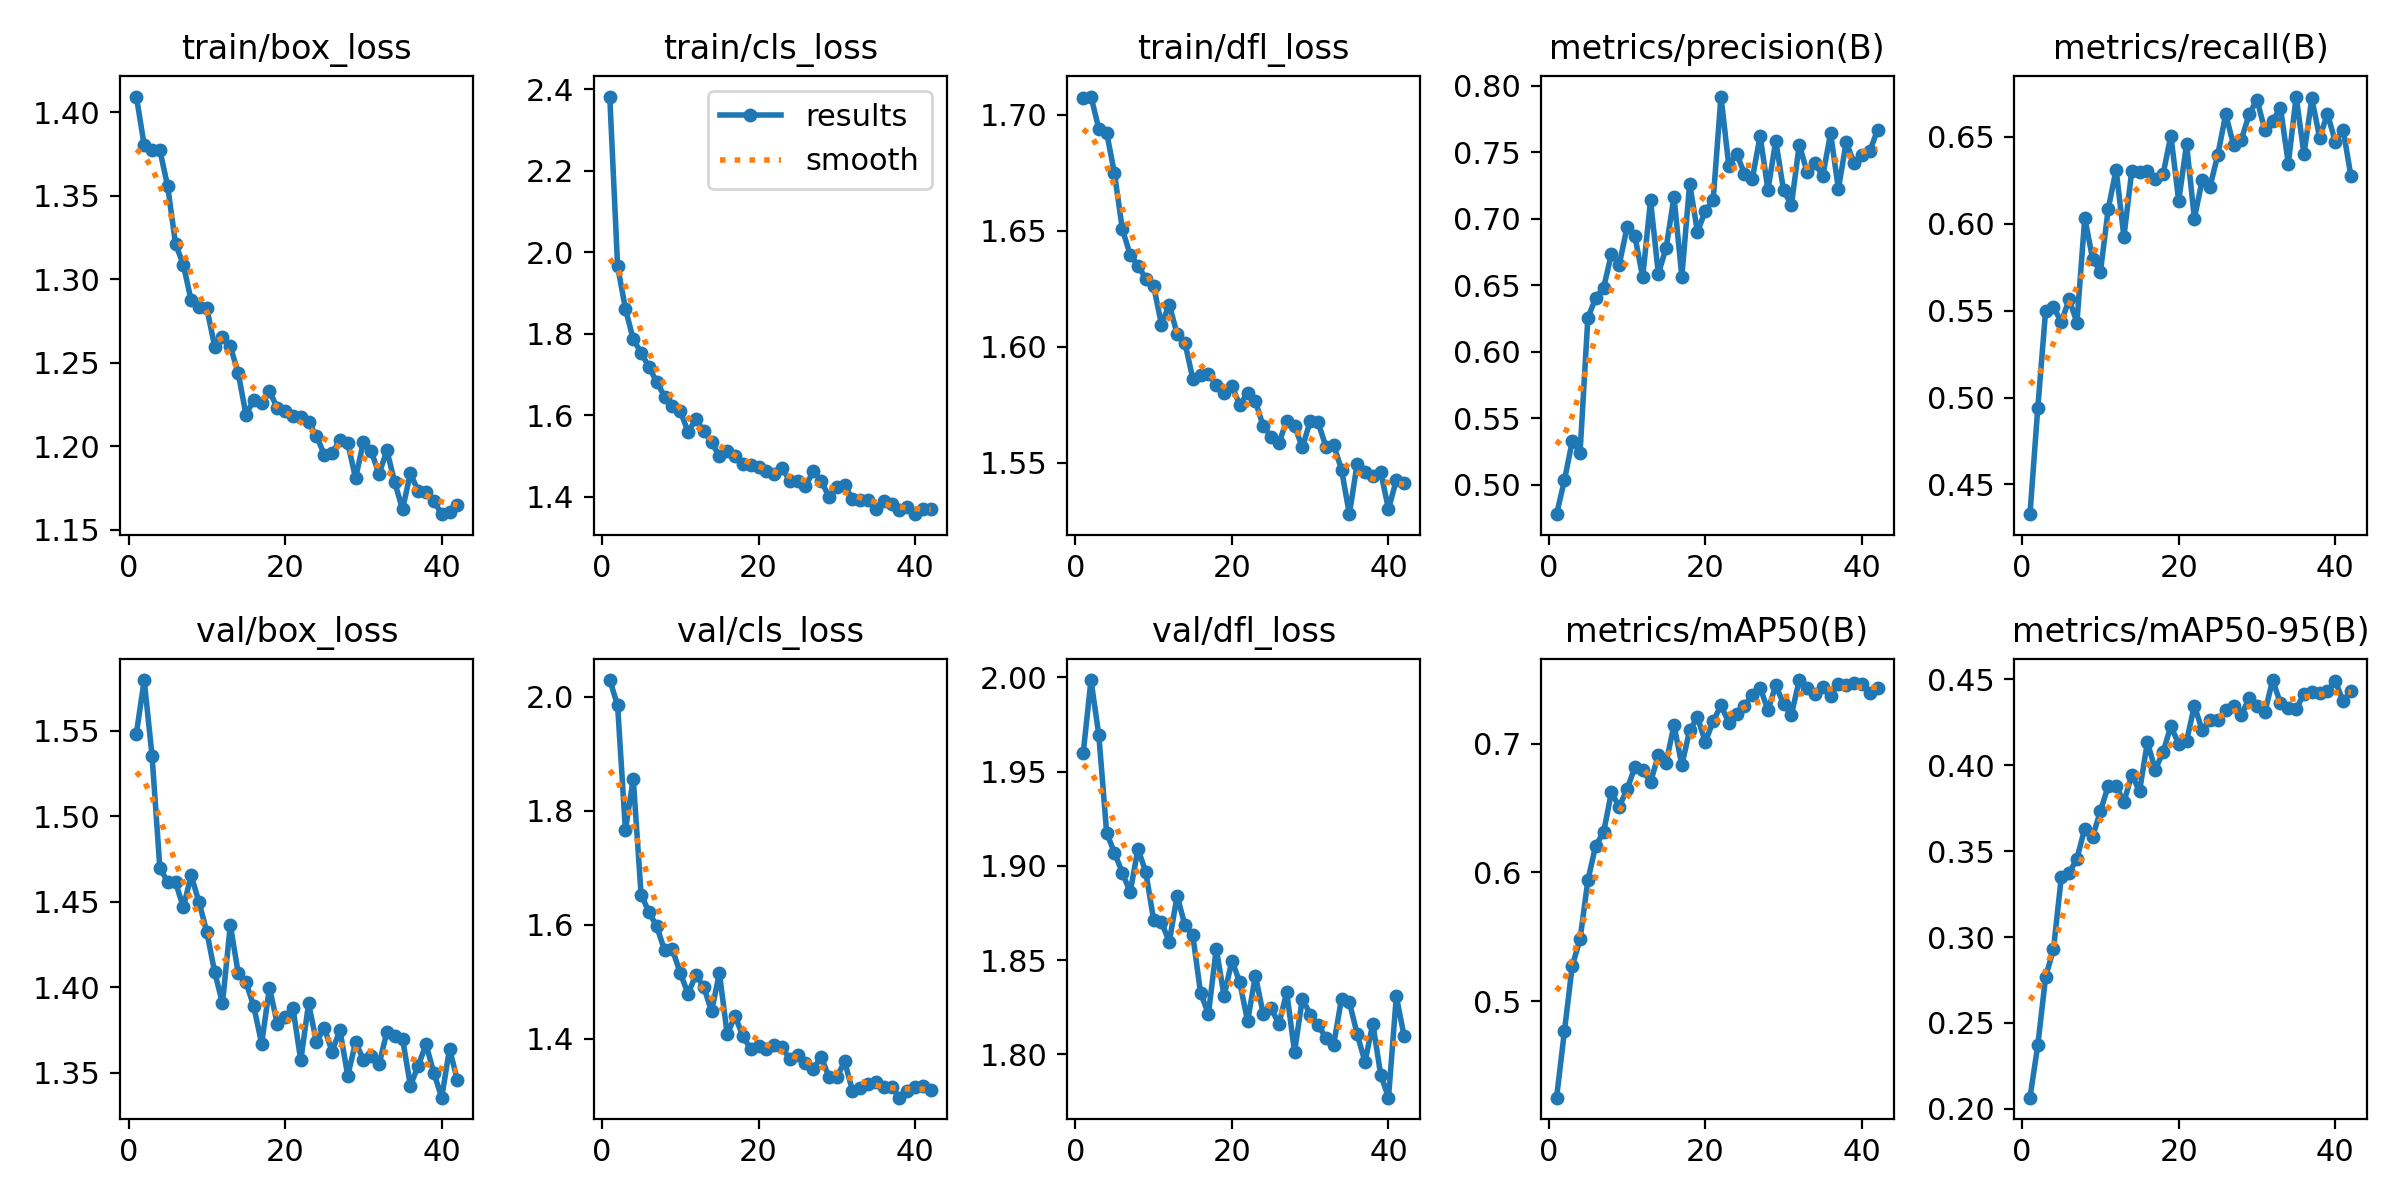

Values plotted in this chart, from the file beside it:
epoch, time, train/box_loss, train/cls_loss, train/dfl_loss, metrics/precision(B), metrics/recall(B), metrics/mAP50(B), metrics/mAP50-95(B), val/box_loss, val/cls_loss, val/dfl_loss, lr/pg0, lr/pg1, lr/pg2
1, 95.07, 1.409, 2.382, 1.707, 0.4777, 0.4329, 0.4252, 0.2064, 1.548, 2.03, 1.96, 0.0003318, 0.0003318, 0.06715
2, 183.7, 1.38, 1.966, 1.708, 0.503, 0.4941, 0.4766, 0.237, 1.58, 1.985, 1.999, 0.000664, 0.000664, 0.03415
3, 267.1, 1.377, 1.862, 1.694, 0.5326, 0.55, 0.5274, 0.2768, 1.535, 1.766, 1.969, 0.0009949, 0.0009949, 0.001145
4, 352.2, 1.377, 1.786, 1.692, 0.5241, 0.5522, 0.5482, 0.2927, 1.47, 1.856, 1.918, 0.0009946, 0.0009946, 0.0009946
5, 442.6, 1.356, 1.754, 1.675, 0.6256, 0.5433, 0.5938, 0.3348, 1.462, 1.653, 1.907, 0.0009928, 0.0009928, 0.0009928
6, 533.5, 1.321, 1.718, 1.651, 0.6402, 0.5566, 0.6209, 0.3371, 1.461, 1.623, 1.896, 0.000991, 0.000991, 0.000991
7, 625.6, 1.309, 1.682, 1.64, 0.6478, 0.5431, 0.631, 0.3457, 1.447, 1.597, 1.886, 0.0009892, 0.0009892, 0.0009892
8, 710.6, 1.287, 1.646, 1.635, 0.6733, 0.6034, 0.6621, 0.3632, 1.465, 1.555, 1.909, 0.0009874, 0.0009874, 0.0009874
9, 795.5, 1.283, 1.622, 1.629, 0.6653, 0.5798, 0.6511, 0.3583, 1.45, 1.557, 1.897, 0.0009856, 0.0009856, 0.0009856
10, 878.3, 1.283, 1.611, 1.626, 0.6935, 0.5723, 0.6644, 0.3734, 1.432, 1.515, 1.871, 0.0009838, 0.0009838, 0.0009838
11, 963.5, 1.26, 1.559, 1.61, 0.6869, 0.6086, 0.6816, 0.3879, 1.409, 1.479, 1.87, 0.000982, 0.000982, 0.000982
12, 1051, 1.265, 1.59, 1.618, 0.6561, 0.6312, 0.6795, 0.3878, 1.391, 1.512, 1.86, 0.0009802, 0.0009802, 0.0009802
13, 1134, 1.26, 1.562, 1.605, 0.7137, 0.5925, 0.67, 0.3787, 1.437, 1.492, 1.884, 0.0009784, 0.0009784, 0.0009784
14, 1218, 1.244, 1.534, 1.602, 0.6585, 0.6303, 0.691, 0.3943, 1.409, 1.448, 1.868, 0.0009766, 0.0009766, 0.0009766
15, 1300, 1.219, 1.5, 1.586, 0.6782, 0.6296, 0.6853, 0.385, 1.403, 1.515, 1.863, 0.0009748, 0.0009748, 0.0009748
16, 1386, 1.228, 1.513, 1.588, 0.7164, 0.6301, 0.7143, 0.4135, 1.389, 1.408, 1.832, 0.000973, 0.000973, 0.000973
17, 1467, 1.226, 1.501, 1.588, 0.6565, 0.6257, 0.6833, 0.3975, 1.367, 1.44, 1.821, 0.0009712, 0.0009712, 0.0009712
18, 1548, 1.233, 1.48, 1.584, 0.7264, 0.6284, 0.7103, 0.4076, 1.4, 1.405, 1.856, 0.0009694, 0.0009694, 0.0009694
19, 1633, 1.223, 1.478, 1.58, 0.6899, 0.6508, 0.7203, 0.4229, 1.379, 1.382, 1.831, 0.0009676, 0.0009676, 0.0009676
20, 1717, 1.221, 1.474, 1.583, 0.706, 0.6131, 0.7013, 0.4123, 1.383, 1.388, 1.85, 0.0009658, 0.0009658, 0.0009658
21, 1800, 1.218, 1.464, 1.575, 0.7137, 0.6458, 0.7173, 0.414, 1.388, 1.382, 1.838, 0.000964, 0.000964, 0.000964
22, 1886, 1.218, 1.457, 1.58, 0.7919, 0.603, 0.7296, 0.4347, 1.357, 1.39, 1.818, 0.0009622, 0.0009622, 0.0009622
23, 1969, 1.214, 1.47, 1.576, 0.7399, 0.625, 0.7162, 0.4204, 1.391, 1.385, 1.842, 0.0009604, 0.0009604, 0.0009604
24, 2052, 1.206, 1.44, 1.566, 0.749, 0.6213, 0.7231, 0.4264, 1.368, 1.364, 1.821, 0.0009586, 0.0009586, 0.0009586
25, 2137, 1.195, 1.438, 1.561, 0.7338, 0.6398, 0.729, 0.4262, 1.376, 1.372, 1.825, 0.0009568, 0.0009568, 0.0009568
26, 2227, 1.196, 1.426, 1.558, 0.73, 0.663, 0.738, 0.4323, 1.362, 1.358, 1.816, 0.000955, 0.000955, 0.000955
27, 2315, 1.204, 1.463, 1.568, 0.7622, 0.6454, 0.7433, 0.4345, 1.375, 1.347, 1.833, 0.0009532, 0.0009532, 0.0009532
28, 2400, 1.202, 1.44, 1.566, 0.7217, 0.6484, 0.726, 0.4293, 1.348, 1.369, 1.801, 0.0009514, 0.0009514, 0.0009514
29, 2488, 1.181, 1.399, 1.557, 0.7585, 0.6629, 0.7451, 0.4392, 1.368, 1.333, 1.83, 0.0009496, 0.0009496, 0.0009496
30, 2574, 1.203, 1.425, 1.568, 0.7212, 0.6714, 0.7307, 0.4348, 1.358, 1.333, 1.821, 0.0009478, 0.0009478, 0.0009478
31, 2662, 1.197, 1.43, 1.567, 0.7103, 0.6538, 0.7225, 0.4309, 1.36, 1.36, 1.816, 0.000946, 0.000946, 0.000946
32, 2750, 1.183, 1.394, 1.557, 0.7557, 0.6592, 0.7493, 0.4497, 1.355, 1.309, 1.809, 0.0009442, 0.0009442, 0.0009442
33, 2835, 1.198, 1.392, 1.558, 0.735, 0.6666, 0.7432, 0.4361, 1.374, 1.314, 1.805, 0.0009424, 0.0009424, 0.0009424
34, 2923, 1.178, 1.392, 1.547, 0.7419, 0.6346, 0.7386, 0.4335, 1.372, 1.32, 1.83, 0.0009406, 0.0009406, 0.0009406
35, 3010, 1.162, 1.37, 1.528, 0.732, 0.6732, 0.7438, 0.4326, 1.37, 1.324, 1.828, 0.0009388, 0.0009388, 0.0009388
36, 3103, 1.184, 1.389, 1.55, 0.7642, 0.6401, 0.7372, 0.4418, 1.343, 1.315, 1.811, 0.000937, 0.000937, 0.000937
37, 3203, 1.173, 1.381, 1.546, 0.7224, 0.6721, 0.7464, 0.4424, 1.354, 1.316, 1.796, 0.0009352, 0.0009352, 0.0009352
38, 3303, 1.173, 1.368, 1.544, 0.7577, 0.6496, 0.7458, 0.4423, 1.367, 1.297, 1.816, 0.0009334, 0.0009334, 0.0009334
39, 3393, 1.167, 1.374, 1.546, 0.7416, 0.6632, 0.7469, 0.4432, 1.35, 1.308, 1.789, 0.0009316, 0.0009316, 0.0009316
40, 3477, 1.159, 1.357, 1.53, 0.7482, 0.6472, 0.7465, 0.4491, 1.336, 1.316, 1.777, 0.0009298, 0.0009298, 0.0009298
41, 3562, 1.161, 1.37, 1.543, 0.7507, 0.6541, 0.739, 0.4372, 1.364, 1.317, 1.831, 0.000928, 0.000928, 0.000928
42, 3649, 1.165, 1.369, 1.541, 0.7667, 0.6273, 0.7432, 0.4433, 1.346, 1.31, 1.81, 0.0009262, 0.0009262, 0.0009262
